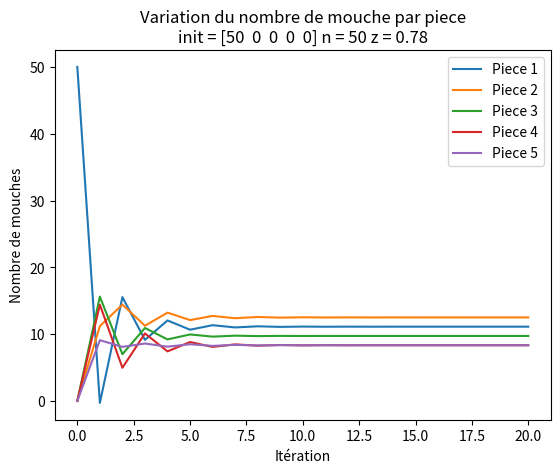

Python code for this plot:
# Bibliothèques utilisées

import decimal #Bibliothèque decimal
import numpy as np #Bibliothèque numpy
import matplotlib.pyplot as plt #Bibliothèque matplotlib (pour le graphique)

# Vecteur largeur entre les portes

L12 = 125 #Largeur pièce 1-->2
L23 = 100 #Largeur pièce 2 -->3
L34 = 75 #Largeur pièce 3 -->4
L45 = 75 #Largeur pièce 4 --> 5
L51 = 75 #Largeur pièce 5-->1

# Nombre de pieces/salles

n = 5

#Nombre de mouches par salle (conditions initiales) (sans unité)

s1 = 50 #salle1
s2 = 0 #salle2
s3 = 0 #salle3
s4 = 0 #salle4
s5 = 0 #salle5

# Vecteur repartition initiale des mouches

M = np.array([s1,s2,s3,s4,s5])

# Matrice de transition du processus

T = np.array([[0,(L12)/(L12 + L23),0,0,(L51)/(L51+L45)],[(L12)/(L12+L51),0,(L23)/(L23+L34),0,0],[0,(L23)/(L12+L23),0,(L34)/(L45+L34),0],[0,0,(L34)/(L34+L23),0,(L45)/(L45+L51)],[(L51)/(L12+L51),0,0,(L45)/(L34+L45),0]])
A=T

# Valeur initiale de la valeur propre

z = 0.78

#Algorithme de la puissance appliquée à l'inverse

def puissanceInverse(A, z):
    precision = 1e-6
    r = abs(decimal.Decimal(str(precision)).as_tuple().exponent) 
    I = np.identity(n)
    try:
        R = np.linalg.inv(A - z * I)
        q = z
        x = M
        conv = False
        variation = dict()
        variation[q] = x / np.linalg.norm(x)
        while not conv: #Plusieurs itérations de la seconde à la première valeur propre pour les valeurs en fonction du temps
            y = np.dot(R, x)
            x = y / np.linalg.norm(y)
            prec_q = q
            q = np.dot(x, np.dot(A, x))
            variation[q] = np.around(x, r)
            cauchy = np.linalg.norm(q - prec_q)
            conv = cauchy <= precision
        return q, x, variation
    except np.linalg.LinAlgError: #Si z fixé valeur propre retourne erreur
        print(z, 'est valeur propre')
        raise
 
#Probabilité de présence traduit numériquement, fonction numerise.
 
def numerise(x):
    return np.sum(M) / np.sum(x) * x

#Construction graphe variation du nombre de mouches dans le temps 

def construitVariation(variation):
    plt.figure()
    legende = []
    for i in range(n):
        variation_salle_i = []
        for q in variation:
            variation_salle_i.append(numerise(variation[q])[i])
        plt.plot(variation_salle_i)
        legende.append('Piece ' + str(i + 1))
    plt.legend(legende)
    plt.title('Variation du nombre de mouche par piece\n' +
              'init = ' + str(M) + ' n = ' + str(np.sum(M)) + ' z = ' + str(z))
    plt.xlabel('Itération')
    plt.ylabel('Nombre de mouches')

#Affichage des résultats et du graphe dans le temps.

def AffichageResultats(q,variation,x):
    print('\nRegime stationaire :\n', 'Vecteur propre correspondant à la valeur propre la plus grande', q, 'est :\n', x,)
    print('Taux de répartition des mouches en régime stationnaire :',numerise(x))
    print('\nVariation au cours du temps :')
    print ('Le taux de répartition des mouches de départ correpondant à la valeur propre initial q')
    print("x est la taux de répartition des mouches correspondant à la valeur propre q l'appartenant")
    for q in variation:
        x = variation[q]
        print('q =', q, '=> x =',numerise(x))
    construitVariation(variation)
    plt.show()

print('Matrice de transition du processus :\n', A)

#Si valeur propre = z fixé --> retourne erreur

try:
    q, variation, x = puissanceInverse(A, z)
    AffichageResultats(q, x, variation)
except np.linalg.LinAlgError:
    print('le z fixé est déjà une valeur propre') 
